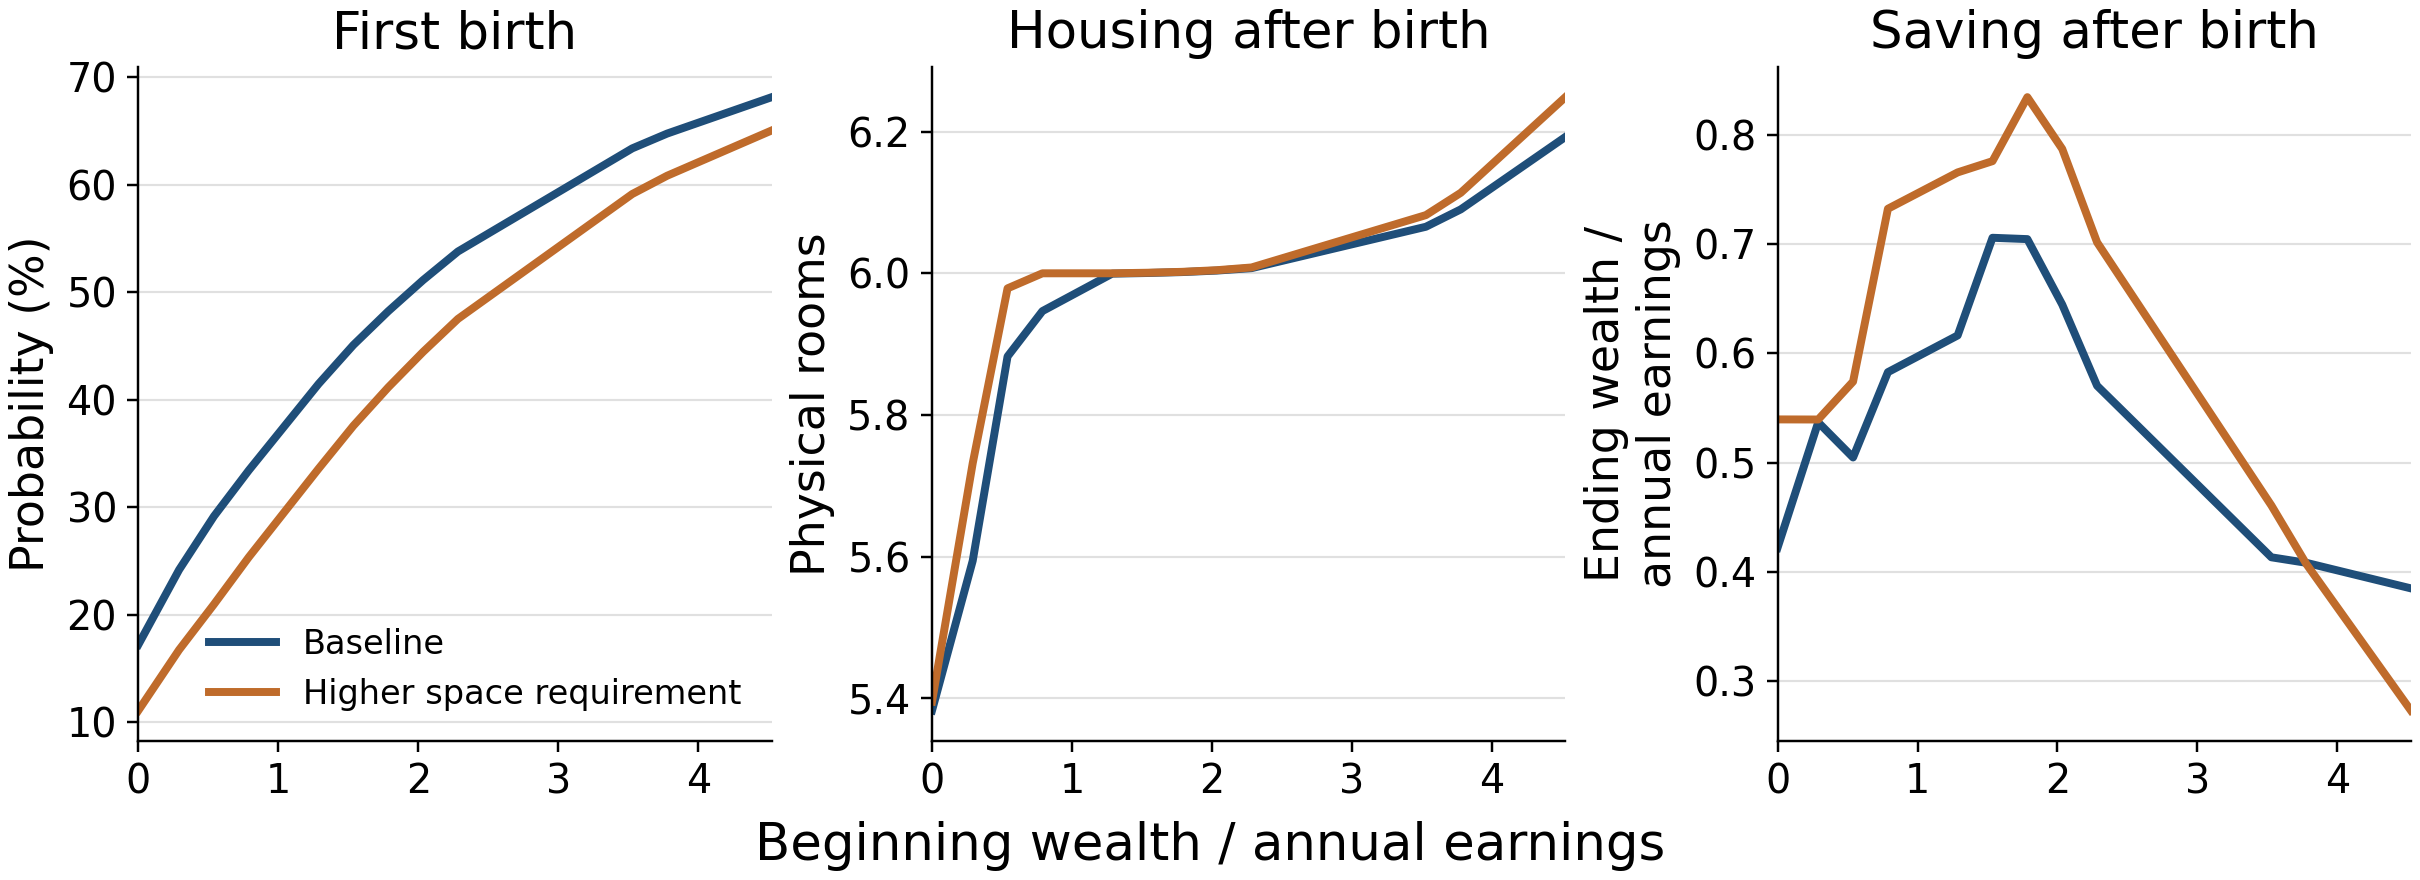

Source data for this figure (header and first rows):
beginning_wealth, beginning_wealth_to_annual_earnings, prebirth_exposure, displayed, baseline_first_birth_probability, baseline_successful_birth_physical_rooms, baseline_successful_birth_ending_assets, baseline_successful_birth_consumption, baseline_successful_birth_owner_probabil…, baseline_successful_birth_ending_assets_…, higher_floor_first_birth_probability, higher_floor_successful_birth_physical_r…, higher_floor_successful_birth_ending_ass…, higher_floor_successful_birth_consumptio…, higher_floor_successful_birth_owner_prob…, higher_floor_successful_birth_ending_ass…
0.0, 0.0, 0.003529, 1, 0.1721, 5.383, 0.2364, 1.071, 0.0001239, 0.4219, 0.1108, 5.395, 0.3023, 1.004, 4.065500945002013e-06, 0.5396
0.1628, 0.2906, 0.0006466, 1, 0.2416, 5.594, 0.3008, 1.152, 0.0004192, 0.5369, 0.1672, 5.732, 0.3023, 1.133, 2.1738405997214188e-05, 0.5395
0.3023, 0.5396, 0.004787, 1, 0.2914, 5.883, 0.2828, 1.262, 0.004928, 0.5047, 0.2095, 5.979, 0.3217, 1.228, 0.0005687, 0.5742
0.4419, 0.7886, 0.0005773, 1, 0.3342, 5.947, 0.3266, 1.285, 0.02266, 0.5829, 0.2534, 6, 0.4105, 1.256, 0.007772, 0.7326
0.7209, 1.287, 0.0004901, 1, 0.4145, 5.999, 0.3454, 1.399, 0.06036, 0.6165, 0.3356, 6, 0.4291, 1.357, 0.05057, 0.766
0.8605, 1.536, 0.0004431, 1, 0.4507, 6, 0.3956, 1.426, 0.07758, 0.7061, 0.3756, 6.001, 0.4349, 1.425, 0.06852, 0.7763
1.0, 1.785, 0.0003447, 1, 0.4821, 6.002, 0.3949, 1.462, 0.1043, 0.7048, 0.4113, 6.002, 0.4678, 1.436, 0.09329, 0.8349
1.14, 2.034, 0.0003994, 1, 0.5111, 6.004, 0.3613, 1.509, 0.1361, 0.6448, 0.4443, 6.004, 0.4412, 1.478, 0.1247, 0.7875
1.279, 2.283, 0.0001021, 1, 0.5377, 6.007, 0.3196, 1.553, 0.1703, 0.5704, 0.475, 6.008, 0.3932, 1.526, 0.1591, 0.7019
1.977, 3.528, 0.0001006, 1, 0.6336, 6.066, 0.2315, 1.717, 0.3175, 0.4132, 0.5912, 6.082, 0.2581, 1.695, 0.3132, 0.4607
2.116, 3.777, 4.3804503205062935e-05, 1, 0.6474, 6.09, 0.2287, 1.747, 0.3417, 0.4082, 0.6081, 6.114, 0.2281, 1.724, 0.3425, 0.4072
2.535, 4.524, 4.401937917372307e-05, 1, 0.6812, 6.192, 0.2156, 1.822, 0.4128, 0.3848, 0.6503, 6.249, 0.1529, 1.808, 0.4196, 0.2729
2.674, 4.773, 1.748213615431907e-05, 0, 0.6905, 6.236, 0.1932, 1.853, 0.4373, 0.3448, 0.6619, 6.306, 0.122, 1.823, 0.4473, 0.2177
2.814, 5.022, 4.531170104617932e-06, 0, 0.699, 6.286, 0.1738, 1.881, 0.461, 0.3101, 0.6725, 6.368, 0.07317, 1.851, 0.475, 0.1306
4.07, 7.264, 6.870942115432607e-06, 0, 0.752, 6.855, 0.09644, 2.074, 0.6385, 0.1721, 0.7383, 7.027, -0.1824, 2.036, 0.6783, -0.3256
4.209, 7.513, 5.184603092392659e-06, 0, 0.7561, 6.92, 0.09764, 2.098, 0.655, 0.1743, 0.7433, 7.095, -0.1873, 2.059, 0.6958, -0.3343
4.349, 7.762, 6.132625350094586e-07, 0, 0.76, 6.985, 0.1034, 2.121, 0.6705, 0.1845, 0.748, 7.162, -0.1858, 2.082, 0.7121, -0.3317
5.186, 9.256, 1.0880243282450368e-06, 0, 0.7791, 7.331, 0.2728, 2.232, 0.7482, 0.487, 0.7706, 7.503, -0.0125, 2.198, 0.7885, -0.02231
5.326, 9.505, 9.518587249937299e-07, 0, 0.7817, 7.383, 0.3152, 2.253, 0.7584, 0.5626, 0.7736, 7.553, 0.03446, 2.219, 0.798, 0.0615
5.465, 9.754, 5.89079251154374e-07, 0, 0.7842, 7.433, 0.3602, 2.275, 0.7679, 0.6429, 0.7765, 7.601, 0.08527, 2.241, 0.8066, 0.1522
5.605, 10, 3.398595419799561e-07, 0, 0.7865, 7.482, 0.4091, 2.298, 0.7768, 0.7301, 0.7792, 7.648, 0.1392, 2.265, 0.8146, 0.2485
5.744, 10.25, 3.769243539112694e-08, 0, 0.7888, 7.53, 0.4578, 2.323, 0.7854, 0.817, 0.7817, 7.694, 0.1933, 2.29, 0.8221, 0.345
7.571, 13.51, 2.335107318741588e-07, 0, 0.8108, 8.065, 1.422, 2.58, 0.8557, 2.538, 0.8062, 8.223, 1.2, 2.556, 0.8819, 2.142
8.143, 14.53, 3.79328446246894e-07, 0, 0.8154, 8.223, 1.759, 2.651, 0.8736, 3.139, 0.8113, 8.381, 1.549, 2.626, 0.8969, 2.765
9.286, 16.57, 3.8009516783924717e-08, 0, 0.8241, 8.465, 2.563, 2.814, 0.8885, 4.574, 0.8207, 8.625, 2.363, 2.79, 0.909, 4.218
11.0, 19.63, 2.880236020736586e-08, 0, 0.8336, 8.783, 3.794, 3.039, 0.9184, 6.772, 0.8308, 8.93, 3.626, 3.017, 0.9337, 6.472
13.29, 23.71, 8.178222263203001e-09, 0, 0.8426, 8.991, 5.741, 3.356, 0.9263, 10.25, 0.8404, 9.119, 5.594, 3.337, 0.9395, 9.984
15.47, 27.62, 6.9479085173492806e-09, 0, 0.849, 9.114, 7.643, 3.682, 0.9347, 13.64, 0.8471, 9.226, 7.514, 3.668, 0.9459, 13.41
